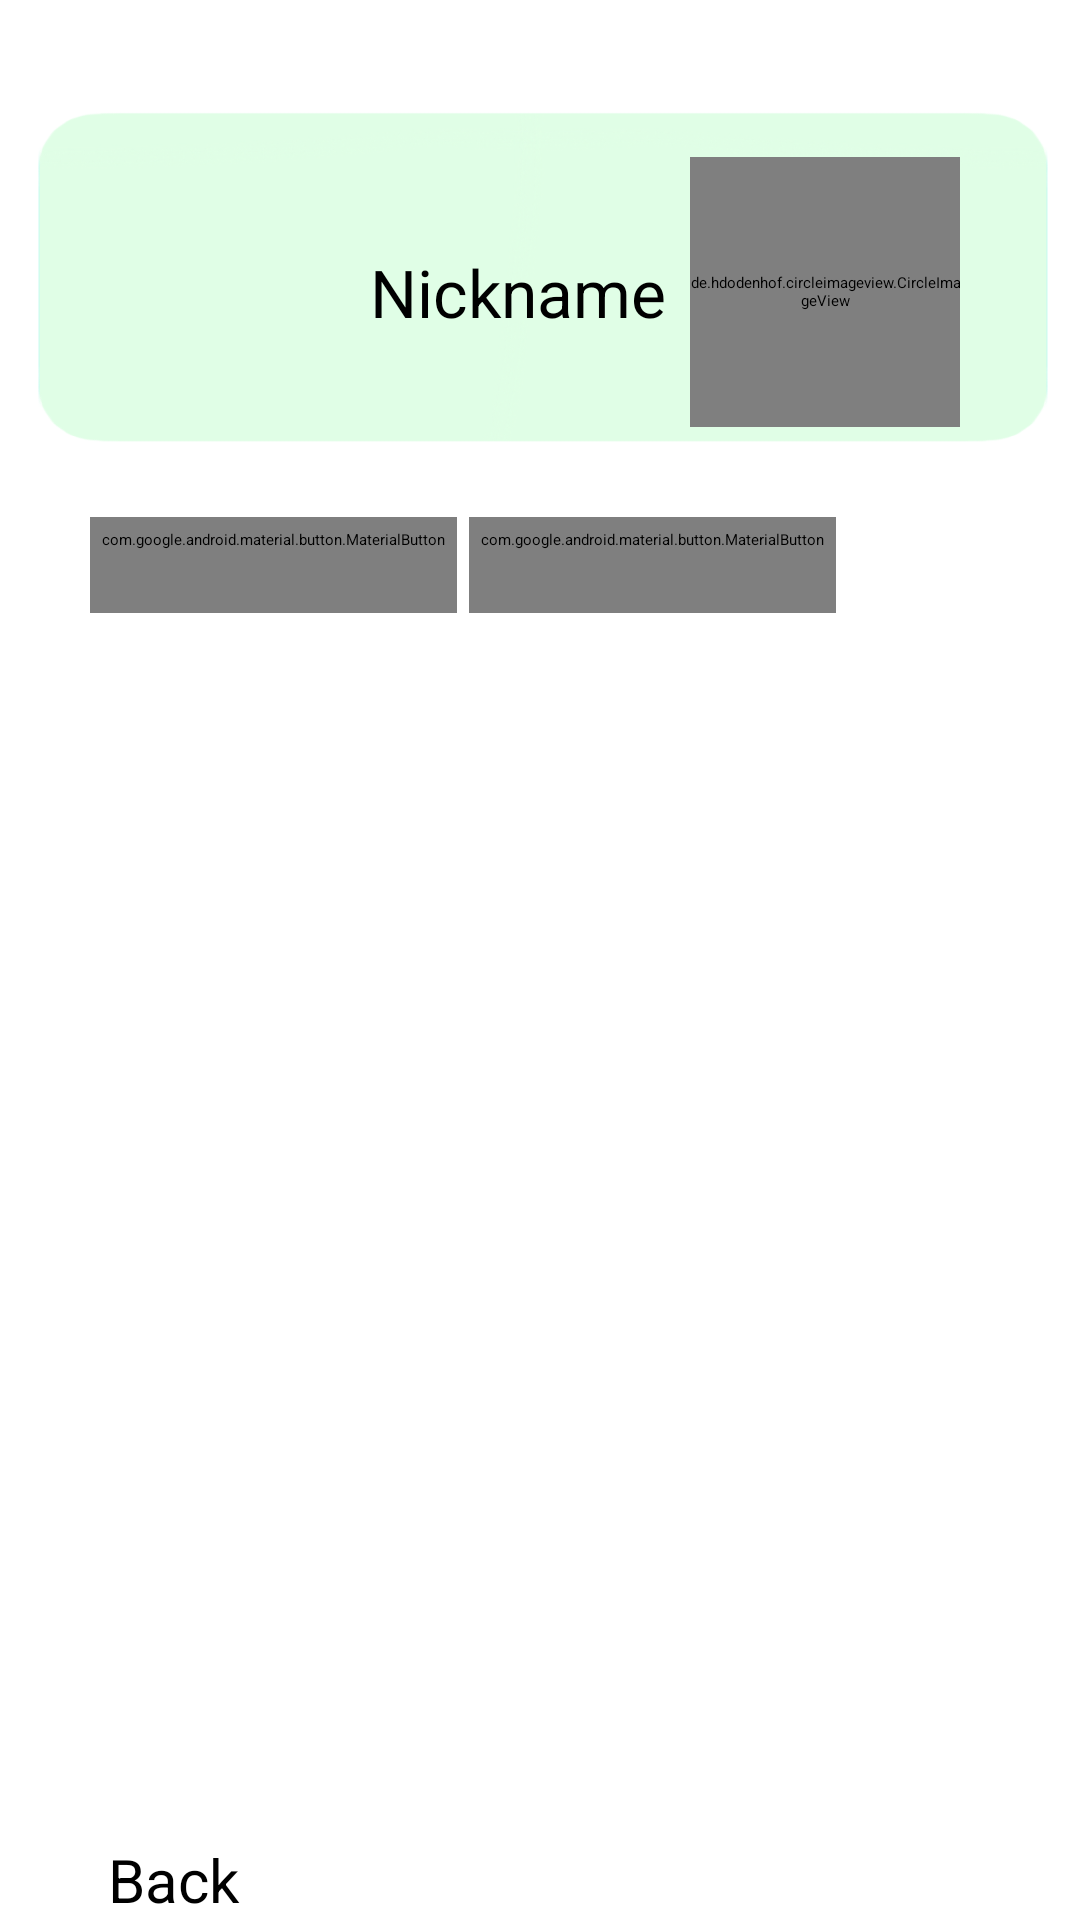

Produce the Android XML layout that renders to this screen, including the resource entries it uses.
<!-- AndroidManifest.xml: application theme Theme.CapstoneProject -->
<!-- res/layout/fragment_list.xml -->
<?xml version="1.0" encoding="utf-8"?>
<androidx.constraintlayout.widget.ConstraintLayout
    xmlns:android="http://schemas.android.com/apk/res/android"
    xmlns:app="http://schemas.android.com/apk/res-auto"
    xmlns:tools="http://schemas.android.com/tools"
    android:layout_width="match_parent"
    android:layout_height="match_parent"
    android:background="@drawable/profile_background"
    tools:context=".fragment.ListFragment">

    <ScrollView
        android:id="@+id/scrollView"
        android:layout_width="0dp"
        android:layout_height="0dp"
        app:layout_constraintTop_toBottomOf="@+id/profile_image"
        app:layout_constraintBottom_toTopOf="@+id/Back"
        app:layout_constraintStart_toStartOf="parent"
        app:layout_constraintEnd_toEndOf="parent"
        android:padding="16dp">

        <LinearLayout
            android:id="@+id/goalsContainer"
            android:layout_width="match_parent"
            android:layout_height="wrap_content"
            android:orientation="vertical"
            android:padding="8dp">
        </LinearLayout>
    </ScrollView>

    
    <de.hdodenhof.circleimageview.CircleImageView
        android:id="@+id/profile_image"
        android:layout_width="90dp"
        android:layout_height="90dp"
        android:layout_marginEnd="40dp"
        android:src="@drawable/testimage"
        app:layout_constraintEnd_toEndOf="parent"
        app:layout_constraintTop_toTopOf="parent"
        app:layout_constraintBottom_toBottomOf="parent"
        app:layout_constraintVertical_bias="0.095"
        app:civ_border_color="#00BCD4"
        app:civ_border_overlay="true"
        tools:ignore="MissingConstraints" />

    
    <TextView
        android:id="@+id/user_nickname"
        android:layout_width="wrap_content"
        android:layout_height="wrap_content"
        android:text="Nickname"
        android:textSize="22sp"
        android:layout_marginEnd="8dp"
        app:layout_constraintEnd_toStartOf="@id/profile_image"
        app:layout_constraintTop_toTopOf="@id/profile_image"
        app:layout_constraintBottom_toBottomOf="@id/profile_image" />

    
    <LinearLayout
        android:id="@+id/buttonContainer"
        android:layout_width="wrap_content"
        android:layout_height="wrap_content"
        android:orientation="horizontal"
        android:layout_marginTop="30dp"
        android:layout_marginLeft="30dp"
        app:layout_constraintTop_toBottomOf="@id/profile_image"
        app:layout_constraintStart_toStartOf="parent">

        <com.google.android.material.button.MaterialButton
            android:id="@+id/btnSortByDate"
            android:layout_width="wrap_content"
            android:layout_height="wrap_content"
            android:minWidth="48dp"
            android:minHeight="32dp"
            android:padding="4dp"
            android:layout_marginEnd="4dp"
            android:text="날짜"
            android:textSize="12sp"
            android:textColor="@color/mint"
            app:backgroundTint="@android:color/white"
            app:strokeColor="@color/mint"
            app:strokeWidth="2dp"
            app:cornerRadius="8dp"/>

        <com.google.android.material.button.MaterialButton
            android:id="@+id/btnSortByEmotion"
            android:layout_width="wrap_content"
            android:layout_height="wrap_content"
            android:minWidth="48dp"
            android:minHeight="32dp"
            android:padding="4dp"
            android:text="감정"
            android:textSize="12sp"
            android:textColor="@color/mint"
            app:backgroundTint="@android:color/white"
            app:strokeColor="@color/mint"
            app:strokeWidth="2dp"
            app:cornerRadius="8dp"/>
    </LinearLayout>

    <Button
        android:id="@+id/Back"
        android:layout_width="0dp"
        android:layout_height="wrap_content"
        android:backgroundTint="@color/mint"
        android:text="Back"
        android:textSize="20dp"
        app:layout_constraintBottom_toBottomOf="parent"
        app:layout_constraintEnd_toEndOf="parent"
        app:layout_constraintHeight_percent="0.07"
        app:layout_constraintHorizontal_bias="0.5"
        app:layout_constraintStart_toStartOf="parent"
        app:layout_constraintTop_toBottomOf="@id/scrollView"
        app:layout_constraintVertical_bias="0.95"
        app:layout_constraintWidth_percent="0.8" />
</androidx.constraintlayout.widget.ConstraintLayout>
<!-- resources referenced by this layout -->
<resources>
  <color name="mint">#09F1C2</color>
  <!-- drawable profile_background: png bitmap (drawable, 97079 bytes) -->
  <!-- drawable testimage: jpeg bitmap (drawable, 14135 bytes) -->
</resources>
